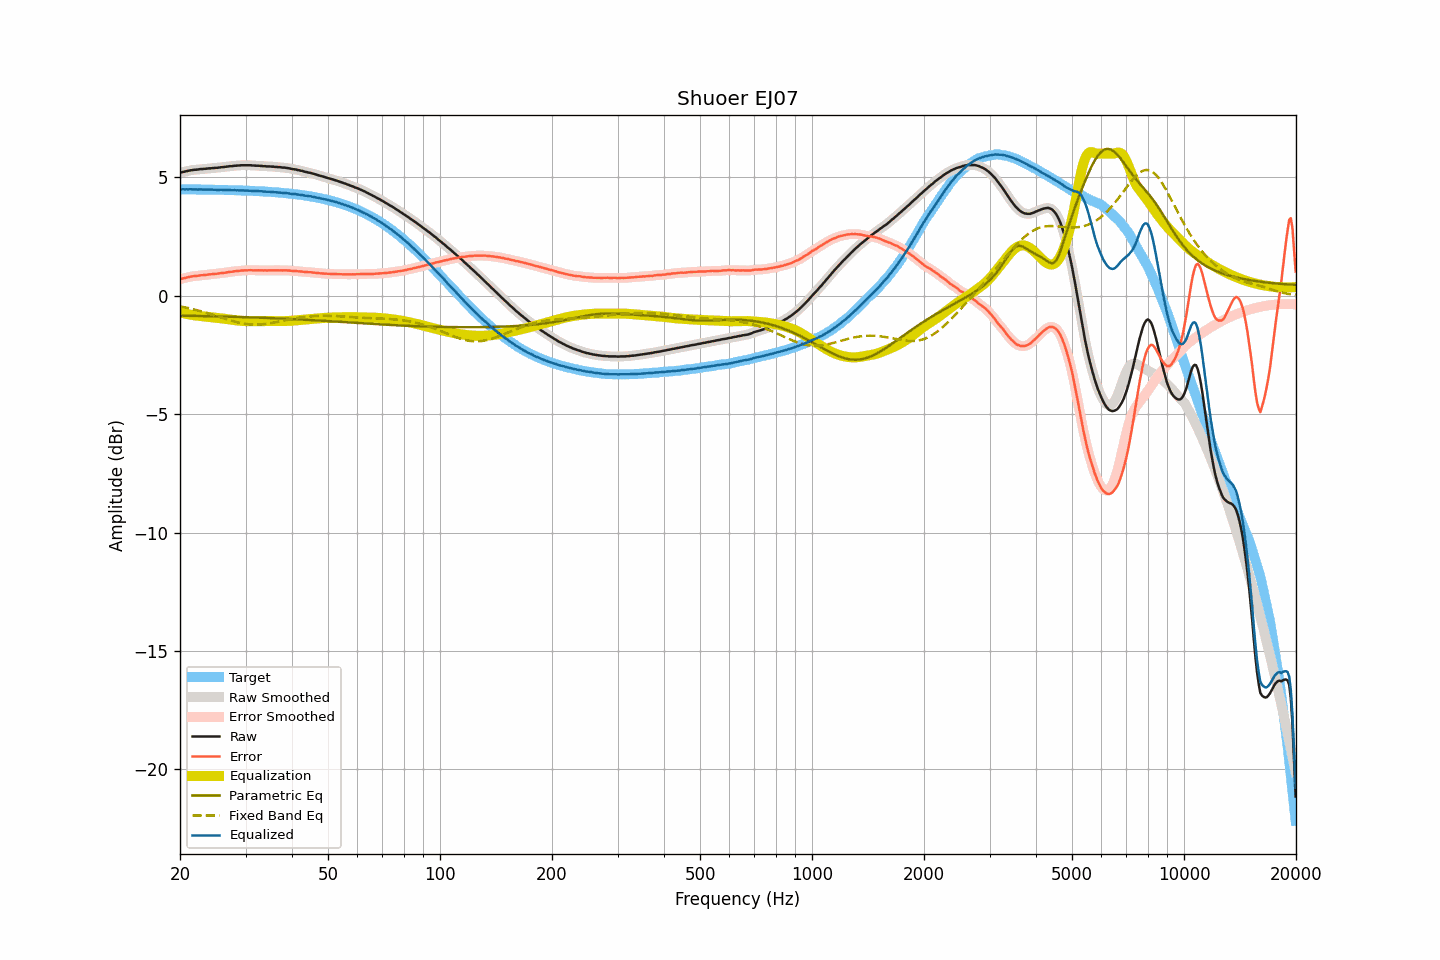

The data file committed next to this chart (first rows):
frequency, raw, smoothed, error, error_smoothed, equalization, parametric_eq, fixed_band_eq, equalized_raw, equalized_smoothed, target
20.00, 5.19, 5.19, 0.69, 0.70, -0.70, -0.84, -0.45, 4.49, 4.49, 4.49
20.20, 5.21, 5.21, 0.72, 0.71, -0.71, -0.84, -0.46, 4.49, 4.49, 4.49
20.40, 5.23, 5.23, 0.74, 0.73, -0.73, -0.84, -0.47, 4.50, 4.49, 4.49
20.61, 5.24, 5.24, 0.75, 0.75, -0.75, -0.84, -0.49, 4.49, 4.49, 4.49
20.81, 5.26, 5.26, 0.77, 0.77, -0.77, -0.84, -0.50, 4.49, 4.49, 4.49
21.02, 5.27, 5.27, 0.78, 0.78, -0.78, -0.84, -0.52, 4.49, 4.49, 4.49
21.23, 5.29, 5.29, 0.80, 0.80, -0.79, -0.85, -0.53, 4.50, 4.49, 4.49
21.44, 5.30, 5.30, 0.81, 0.81, -0.81, -0.85, -0.55, 4.49, 4.49, 4.49
21.66, 5.31, 5.31, 0.82, 0.82, -0.82, -0.85, -0.57, 4.49, 4.49, 4.49
21.87, 5.32, 5.32, 0.83, 0.83, -0.83, -0.85, -0.58, 4.49, 4.49, 4.49
22.09, 5.32, 5.32, 0.83, 0.84, -0.84, -0.85, -0.60, 4.48, 4.49, 4.49
22.31, 5.33, 5.33, 0.84, 0.84, -0.85, -0.85, -0.62, 4.48, 4.49, 4.49
22.54, 5.34, 5.34, 0.85, 0.85, -0.85, -0.85, -0.64, 4.49, 4.48, 4.49
22.76, 5.35, 5.35, 0.86, 0.86, -0.86, -0.86, -0.65, 4.49, 4.49, 4.48
22.99, 5.35, 5.35, 0.87, 0.87, -0.87, -0.86, -0.67, 4.48, 4.48, 4.48
23.22, 5.36, 5.36, 0.88, 0.87, -0.87, -0.86, -0.69, 4.48, 4.48, 4.48
23.45, 5.36, 5.36, 0.88, 0.88, -0.88, -0.86, -0.71, 4.48, 4.48, 4.48
23.69, 5.37, 5.37, 0.89, 0.89, -0.89, -0.86, -0.73, 4.48, 4.48, 4.48
23.92, 5.38, 5.38, 0.90, 0.90, -0.90, -0.86, -0.75, 4.48, 4.48, 4.48
24.16, 5.38, 5.38, 0.90, 0.90, -0.90, -0.86, -0.77, 4.48, 4.48, 4.48
24.40, 5.39, 5.39, 0.91, 0.91, -0.91, -0.87, -0.80, 4.48, 4.48, 4.48
24.65, 5.39, 5.39, 0.91, 0.92, -0.92, -0.87, -0.82, 4.47, 4.48, 4.48
24.89, 5.40, 5.40, 0.92, 0.92, -0.92, -0.87, -0.84, 4.48, 4.47, 4.47
25.14, 5.40, 5.40, 0.93, 0.93, -0.93, -0.87, -0.86, 4.47, 4.47, 4.47
25.39, 5.41, 5.41, 0.94, 0.94, -0.94, -0.87, -0.88, 4.47, 4.47, 4.47
25.65, 5.42, 5.42, 0.95, 0.95, -0.95, -0.87, -0.90, 4.47, 4.47, 4.47
25.91, 5.43, 5.43, 0.96, 0.96, -0.96, -0.88, -0.93, 4.47, 4.47, 4.47
26.16, 5.43, 5.43, 0.96, 0.97, -0.97, -0.88, -0.95, 4.46, 4.47, 4.47
26.43, 5.44, 5.44, 0.97, 0.97, -0.98, -0.88, -0.97, 4.46, 4.46, 4.47
26.69, 5.45, 5.45, 0.99, 0.99, -0.99, -0.88, -0.99, 4.46, 4.46, 4.46
26.96, 5.46, 5.46, 1.00, 1.00, -1.00, -0.88, -1.01, 4.46, 4.46, 4.46
27.23, 5.47, 5.47, 1.01, 1.01, -1.00, -0.88, -1.03, 4.46, 4.46, 4.46
27.50, 5.47, 5.47, 1.01, 1.01, -1.01, -0.89, -1.05, 4.46, 4.46, 4.46
27.77, 5.48, 5.48, 1.02, 1.02, -1.02, -0.89, -1.07, 4.46, 4.46, 4.46
28.05, 5.49, 5.49, 1.03, 1.03, -1.03, -0.89, -1.09, 4.46, 4.45, 4.45
28.33, 5.49, 5.49, 1.04, 1.04, -1.04, -0.89, -1.11, 4.45, 4.45, 4.45
28.62, 5.50, 5.50, 1.05, 1.05, -1.05, -0.89, -1.13, 4.45, 4.45, 4.45
28.90, 5.50, 5.50, 1.05, 1.05, -1.05, -0.90, -1.14, 4.45, 4.45, 4.45
29.19, 5.51, 5.51, 1.06, 1.06, -1.06, -0.90, -1.16, 4.45, 4.45, 4.45
29.48, 5.51, 5.51, 1.07, 1.07, -1.06, -0.90, -1.17, 4.44, 4.44, 4.44
29.78, 5.51, 5.51, 1.07, 1.07, -1.07, -0.90, -1.18, 4.44, 4.44, 4.44
30.08, 5.51, 5.51, 1.07, 1.07, -1.07, -0.91, -1.19, 4.44, 4.44, 4.44
30.38, 5.51, 5.51, 1.07, 1.07, -1.07, -0.91, -1.20, 4.44, 4.44, 4.44
30.68, 5.51, 5.51, 1.08, 1.08, -1.07, -0.91, -1.21, 4.43, 4.43, 4.43
30.99, 5.51, 5.51, 1.08, 1.08, -1.08, -0.91, -1.21, 4.43, 4.43, 4.43
31.30, 5.50, 5.50, 1.07, 1.08, -1.08, -0.91, -1.21, 4.42, 4.43, 4.43
31.61, 5.50, 5.50, 1.08, 1.07, -1.07, -0.92, -1.22, 4.42, 4.42, 4.42
31.93, 5.49, 5.49, 1.07, 1.07, -1.07, -0.92, -1.22, 4.42, 4.42, 4.42
32.24, 5.49, 5.49, 1.07, 1.07, -1.07, -0.92, -1.22, 4.42, 4.42, 4.42
32.57, 5.49, 5.49, 1.08, 1.07, -1.07, -0.92, -1.21, 4.42, 4.41, 4.41
32.89, 5.48, 5.48, 1.07, 1.07, -1.07, -0.93, -1.21, 4.41, 4.41, 4.41
33.22, 5.48, 5.48, 1.07, 1.07, -1.07, -0.93, -1.21, 4.41, 4.41, 4.41
33.55, 5.47, 5.47, 1.07, 1.07, -1.07, -0.93, -1.20, 4.40, 4.40, 4.40
33.89, 5.47, 5.47, 1.07, 1.07, -1.07, -0.93, -1.19, 4.40, 4.40, 4.40
34.23, 5.46, 5.46, 1.07, 1.07, -1.07, -0.94, -1.18, 4.39, 4.39, 4.39
34.57, 5.46, 5.46, 1.07, 1.07, -1.07, -0.94, -1.17, 4.39, 4.39, 4.39
34.92, 5.46, 5.46, 1.07, 1.07, -1.07, -0.94, -1.16, 4.39, 4.39, 4.38
35.27, 5.45, 5.45, 1.07, 1.07, -1.07, -0.95, -1.15, 4.38, 4.38, 4.38
35.62, 5.45, 5.45, 1.07, 1.07, -1.07, -0.95, -1.14, 4.38, 4.38, 4.38
35.97, 5.44, 5.44, 1.07, 1.07, -1.07, -0.95, -1.13, 4.37, 4.37, 4.37
... 635 more rows
